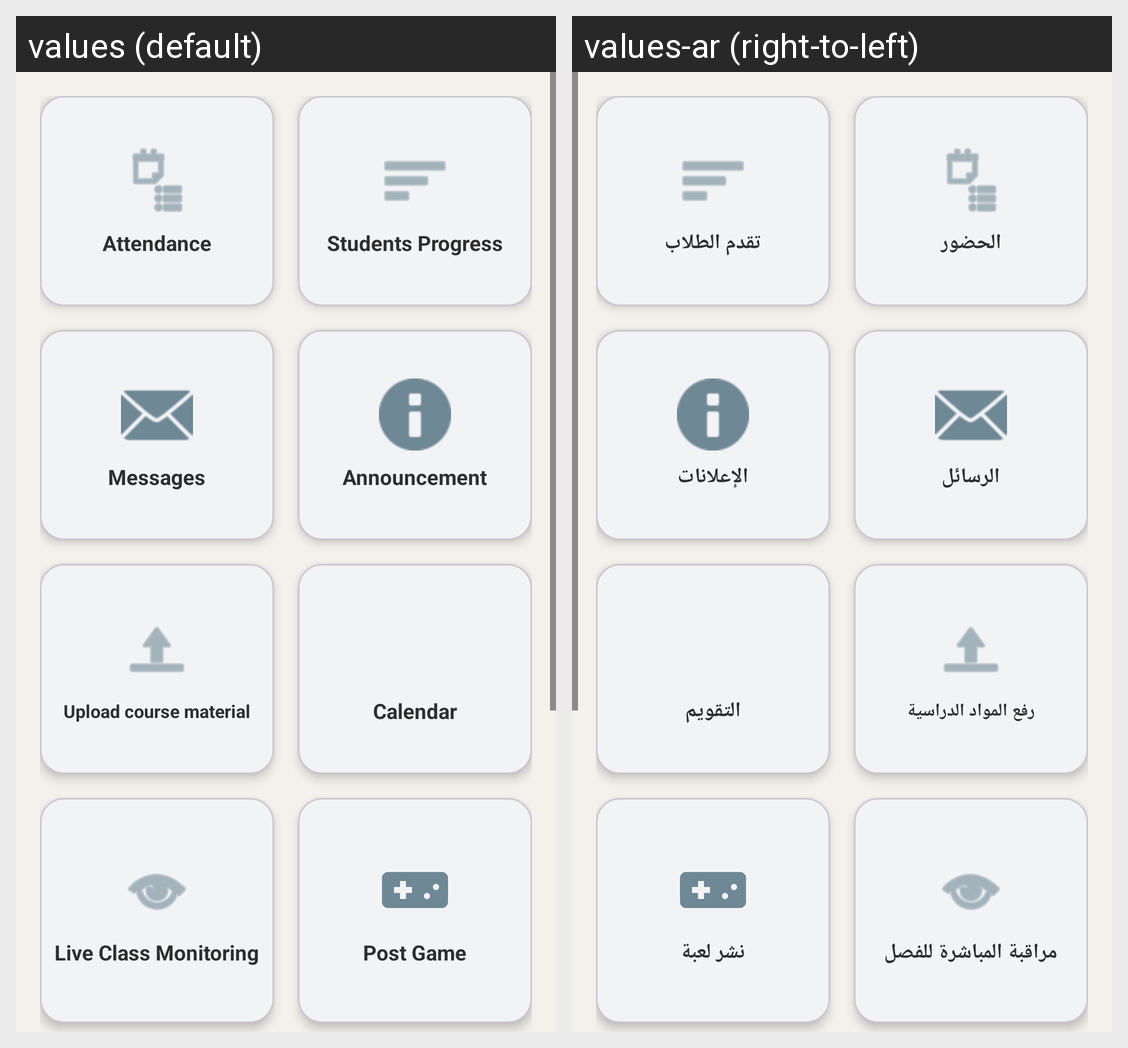

The same Android screen rendered under two of its app's locales, left to right. List the strings drawn on it with the default value and each locale's translation.
Android screen res/layout/fragment_teacher_dashboard.xml rendered under 2 locales, left to right: values (default), values-ar (right-to-left). Device: Nexus 5 (rendered at 1080×1920; each locale shown at half size, 540×960, under a caption strip naming it); theme Theme.Edubridge.
Strings drawn on this screen, with the default value and each locale's value (text and hints the layout hard-codes, and strings that could not be matched under every locale, appear in the picture but are not listed):

attendance
  values: Attendance
  values-ar: الحضور

students_progress
  values: Students Progress
  values-ar: تقدم الطلاب

messages_title
  values: Messages
  values-ar: الرسائل

announcement
  values: Announcement
  values-ar: الإعلانات

upload_course_material
  values: Upload course material
  values-ar: رفع المواد الدراسية

calendar
  values: Calendar
  values-ar: التقويم

live_class_monitoring
  values: Live Class Monitoring
  values-ar: مراقبة المباشرة للفصل

games_teacher_card_label
  values: Post Game
  values-ar: نشر لعبة
